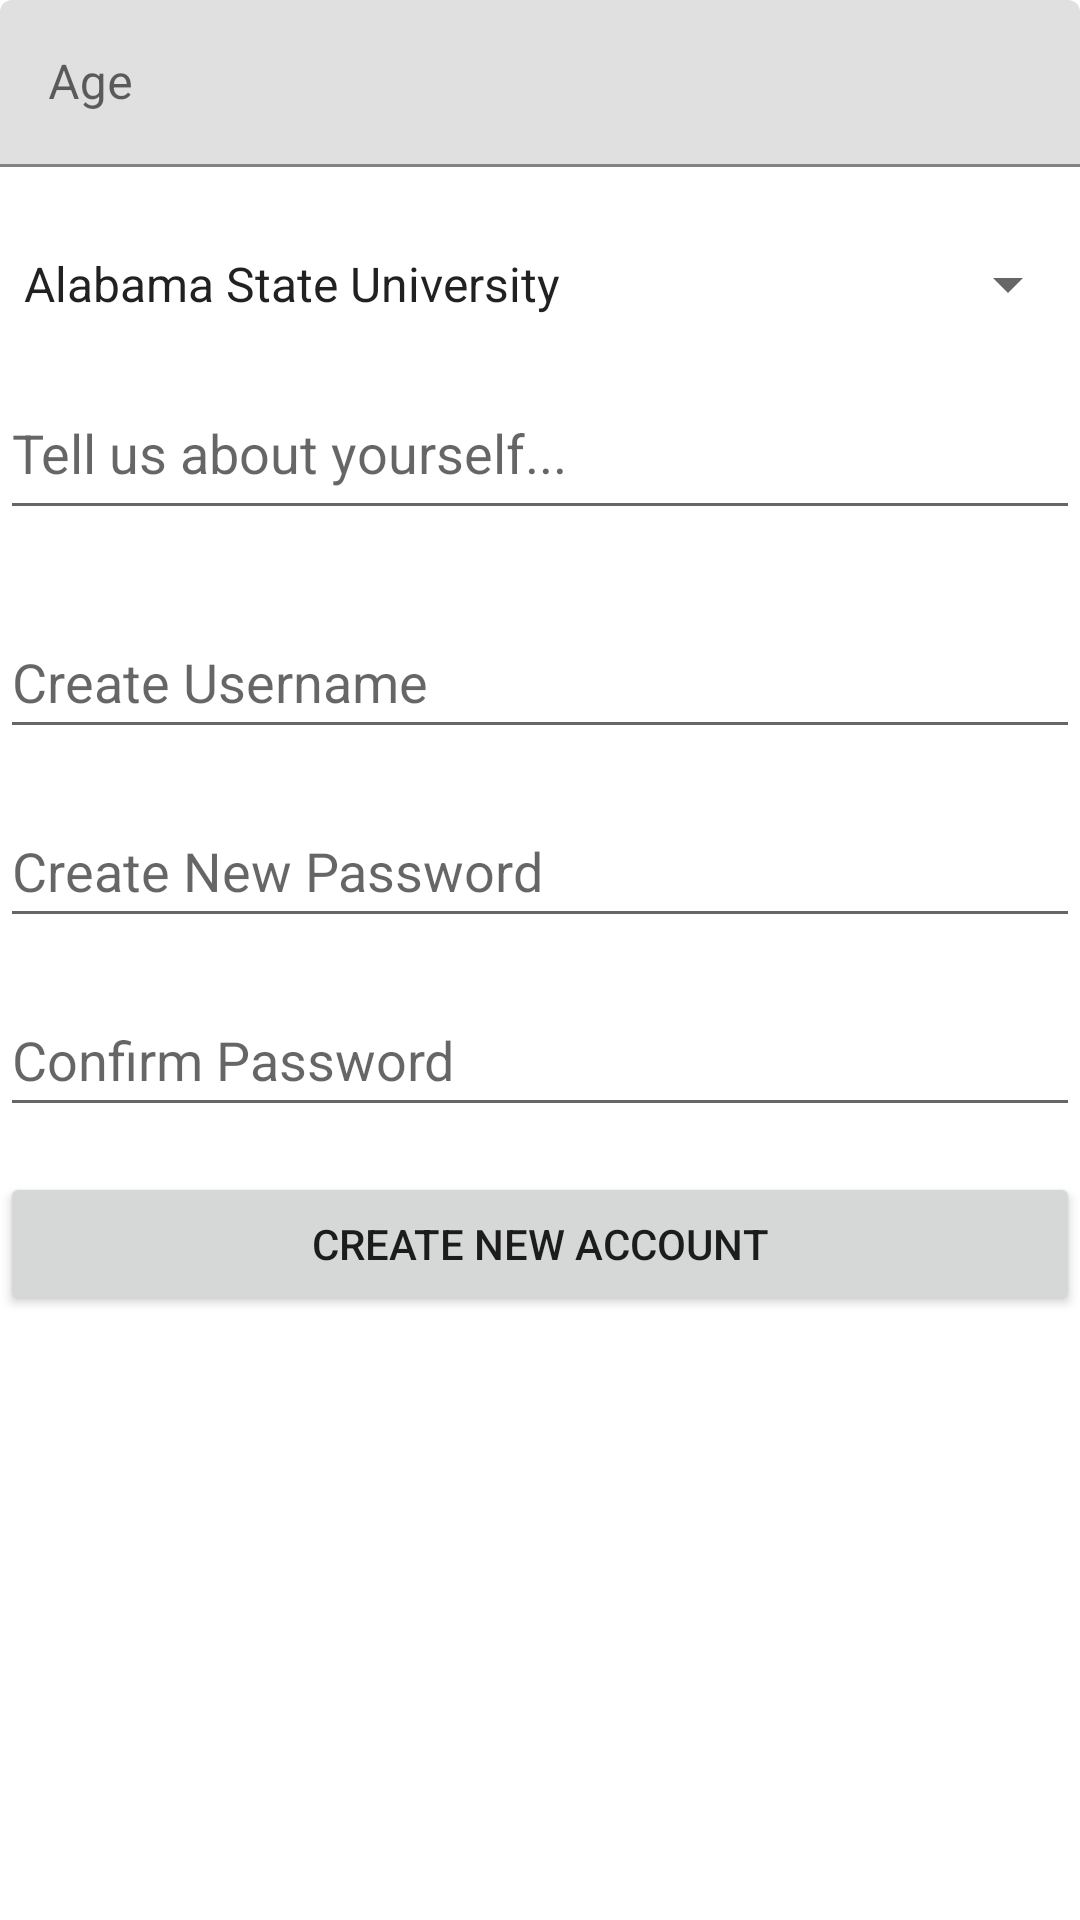

Layout XML and referenced resources for this Android screen:
<!-- AndroidManifest.xml: application theme Theme.LinkDatingApp -->
<!-- res/layout/activity_sign_up.xml -->
<?xml version="1.0" encoding="utf-8"?>
<LinearLayout xmlns:android="http://schemas.android.com/apk/res/android"
    xmlns:app="http://schemas.android.com/apk/res-auto"
    xmlns:tools="http://schemas.android.com/tools"
    android:layout_width="match_parent"
    android:layout_height="match_parent"
    android:orientation="vertical"
    tools:context=".SignUpActivity">

    <com.google.android.material.textfield.TextInputLayout
        android:id="@+id/tilAge"
        android:layout_width="match_parent"
        android:layout_height="wrap_content"
        android:focusableInTouchMode="true"
        android:hint="@string/age">

        <com.google.android.material.textfield.TextInputEditText
            android:id="@+id/etAge"
            android:layout_width="match_parent"
            android:layout_height="wrap_content"
            android:inputType="number" />
    </com.google.android.material.textfield.TextInputLayout>

    <Spinner
        android:id="@+id/spinnerColleges"
        android:layout_width="match_parent"
        android:layout_height="wrap_content"
        android:layout_marginTop="15dp"
        android:entries="@array/colleges_array"
        android:minHeight="48dp"
        android:prompt="@string/spinner_prompt" />

    <EditText
        android:id="@+id/etDescription"
        android:layout_width="match_parent"
        android:layout_height="wrap_content"
        android:layout_marginTop="10dp"
        android:layout_marginBottom="10dp"
        android:ems="10"
        android:gravity="start|top"
        android:hint="@string/tell_us_about_yourself"
        android:inputType="textMultiLine"
        android:minHeight="48dp" />

    <EditText
        android:id="@+id/etCreateUsername"
        android:layout_width="match_parent"
        android:layout_height="wrap_content"
        android:layout_marginTop="15dp"
        android:ems="10"
        android:hint="@string/create_username"
        android:inputType="textPersonName"
        android:minHeight="48dp" />

    <EditText
        android:id="@+id/etCreatePassword"
        android:layout_width="match_parent"
        android:layout_height="wrap_content"
        android:layout_marginTop="15dp"
        android:ems="10"
        android:hint="@string/create_new_password"
        android:inputType="textPassword"
        android:minHeight="48dp" />

    <EditText
        android:id="@+id/etConfirmPassword"
        android:layout_width="match_parent"
        android:layout_height="wrap_content"
        android:layout_marginTop="15dp"
        android:ems="10"
        android:hint="@string/confirm_password"
        android:inputType="textPassword"
        android:minHeight="48dp" />

    <Button
        android:id="@+id/btnConfirmSignUp"
        android:layout_width="match_parent"
        android:layout_height="wrap_content"
        android:layout_marginTop="15dp"
        android:text="@string/create_new_account" />
</LinearLayout>
<!-- resources referenced by this layout -->
<resources>
  <string-array name="colleges_array">
          <item>Alabama State University</item>
          <item>Bowie State University</item>
          <item>Hampton University</item>
          <item>Howard University</item>
          <item>Morehouse College</item>
          <item>Morgan State University</item>
          <item>Norfolk State University</item>
          <item>North Carolina A&amp;T State University</item>
          <item>North Carolina Central University</item>
          <item>Tennessee State University</item>
      </string-array>
  <string name="age">Age</string>
  <string name="confirm_password">Confirm Password</string>
  <string name="create_new_account">Create New Account</string>
  <string name="create_new_password">Create New Password</string>
  <string name="create_username">Create Username</string>
  <string name="spinner_prompt">college</string>
  <string name="tell_us_about_yourself">Tell us about yourself...</string>
  <style name="Theme.LinkDatingApp" parent="Theme.MaterialComponents.DayNight.DarkActionBar">
          
          <item name="colorPrimary">@color/purple_500</item>
          <item name="colorPrimaryVariant">@color/purple_700</item>
          <item name="colorOnPrimary">@color/white</item>
          
          <item name="colorSecondary">@color/teal_200</item>
          <item name="colorSecondaryVariant">@color/teal_700</item>
          <item name="colorOnSecondary">@color/black</item>
          
          <item name="android:statusBarColor" tools:targetApi="l">?attr/colorPrimaryVariant</item>
          
      </style>
  <!-- not gathered from this repository: default colours our renderer supplied (Android Studio template values) -->
  <color name="purple_500">#FF6200EE</color>
  <color name="purple_700">#FF3700B3</color>
  <color name="teal_200">#FF03DAC5</color>
  <color name="teal_700">#FF018786</color>
  <color name="black">#FF000000</color>
  <color name="white">#FFFFFFFF</color>
</resources>
